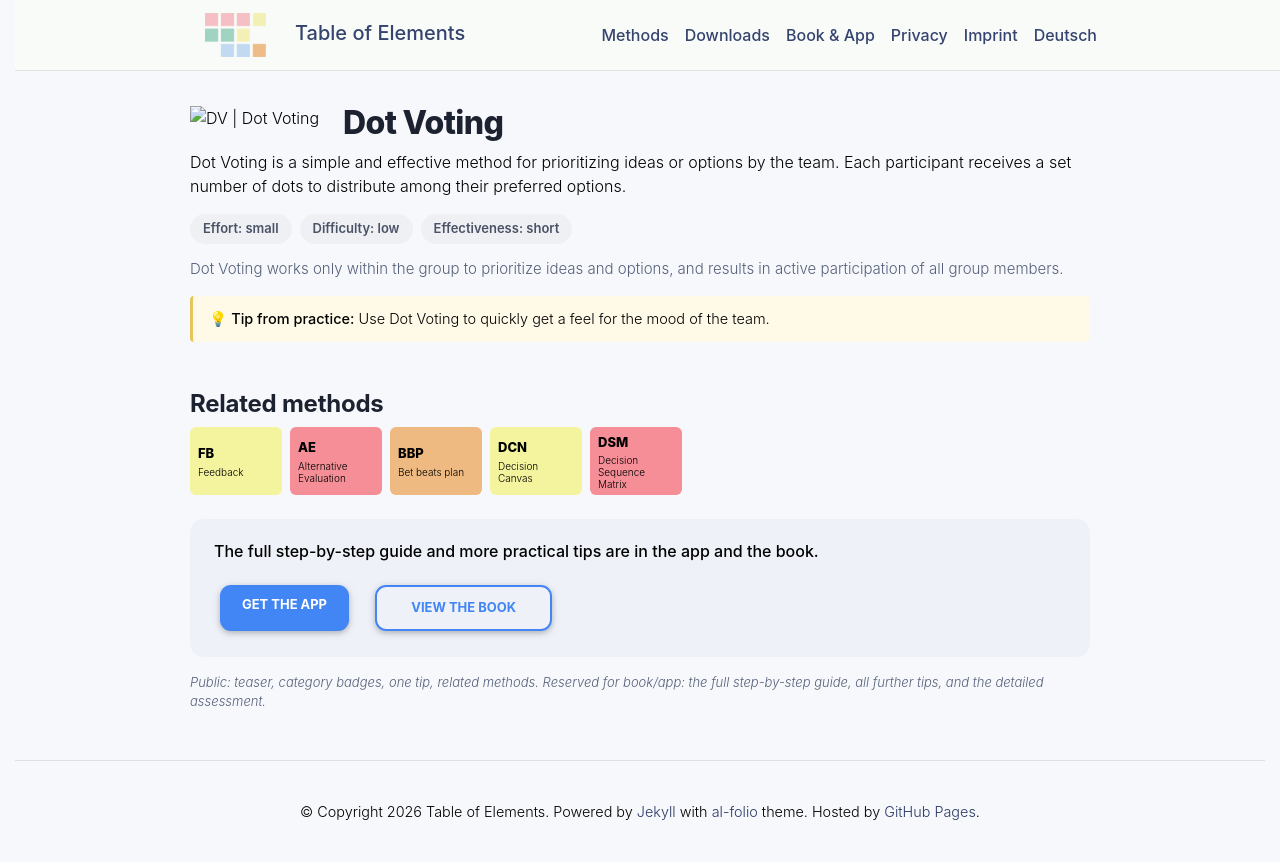

repository: table-of-elements/table-of-elements.github.io · page: en/elements/DV/index.html · generator: jekyll

---
lang: en
layout: default
permalink: /en/elements/DV/
subtitle: "Dot Voting"
title: "DV | Dot Voting"
description: "Dot Voting is a simple and effective method for prioritizing ideas or options by the team. Each participant receives a set number of dots to distribute among their preferred options."
og_image: /assets/img/elements/en/DV.og.png
---

{% include figure.liquid loading="eager" path="assets/img/elements/en/DV.card.png" class="img-fluid" width="300" height="300" alt="DV | Dot Voting" %}

# Dot Voting

Dot Voting is a simple and effective method for prioritizing ideas or options by the team. Each participant receives a set number of dots to distribute among their preferred options.
